Labelled photos from "pokemon", an image-classification folder in zekicalb/ai-applications-fs25. The possible labels are: charizard, charmander, charmeleon, ditto, eevee, ekans.

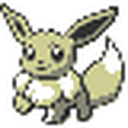
Label: eevee

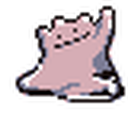
Label: ditto

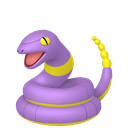
Label: ekans

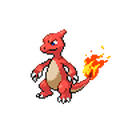
Label: charmeleon

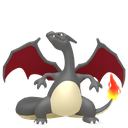
Label: charizard

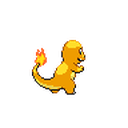
Label: charmander
